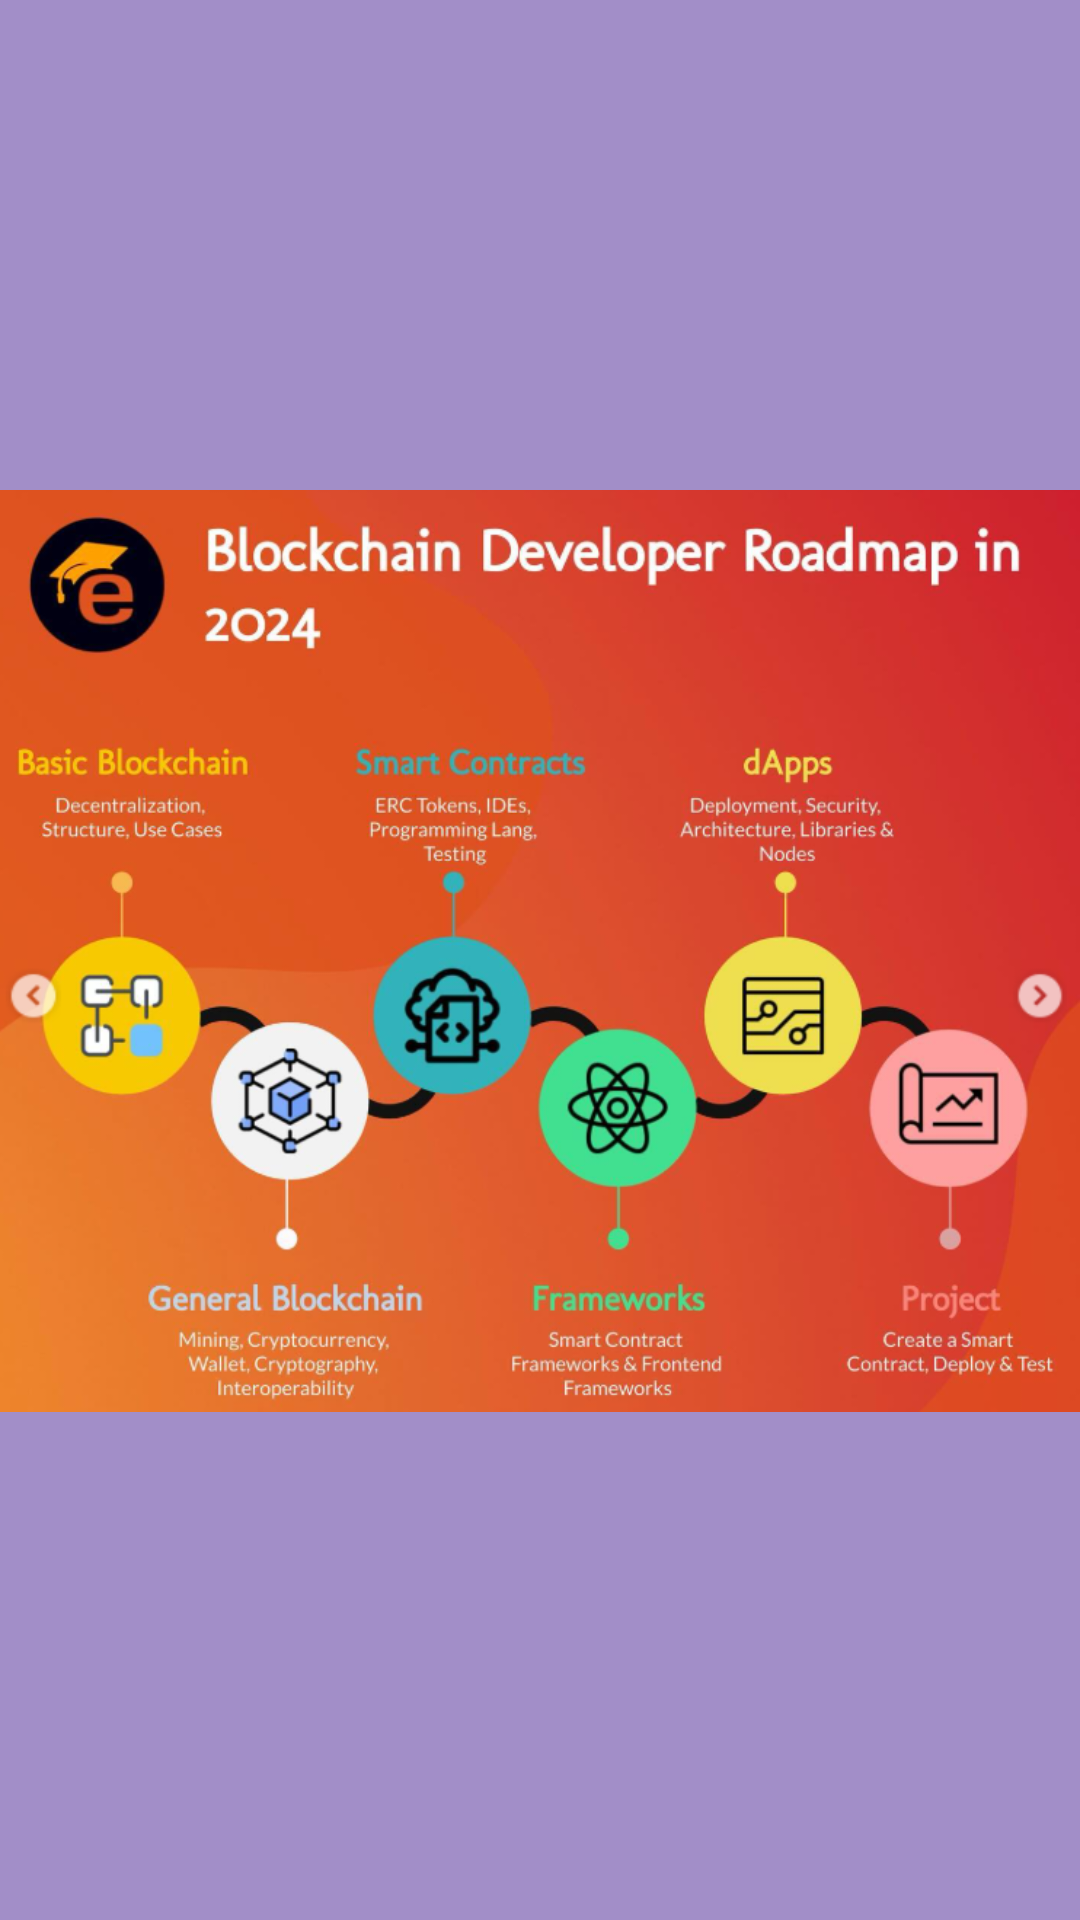

This screen was rendered from an Android layout file. Write that file and the resources it references.
<!-- AndroidManifest.xml: application theme Theme.FullyfunctionalApp -->
<!-- res/layout/activity_main25.xml -->
<?xml version="1.0" encoding="utf-8"?>
<LinearLayout xmlns:android="http://schemas.android.com/apk/res/android"
    xmlns:app="http://schemas.android.com/apk/res-auto"
    xmlns:tools="http://schemas.android.com/tools"
    android:id="@+id/main"
    android:background="@color/blue"
    android:layout_width="match_parent"
    android:layout_height="match_parent"
    tools:context=".MainActivity2_5">

    <ImageView
        android:id="@+id/BlockChainImage"
        android:layout_width="wrap_content"
        android:layout_height="wrap_content"
        app:srcCompat="@drawable/screenshot_2026_01_10_201515"
        tools:layout_editor_absoluteX="0dp"
        tools:layout_editor_absoluteY="48dp" />
</LinearLayout>
<!-- resources referenced by this layout -->
<resources>
  <color name="blue">#A28EC8</color>
  <!-- drawable screenshot_2026_01_10_201515: png bitmap (drawable, 373770 bytes) -->
  <style name="Theme.FullyfunctionalApp" parent="Base.Theme.FullyfunctionalApp" />
  <style name="Base.Theme.FullyfunctionalApp" parent="Theme.Material3.DayNight.NoActionBar">
          
          
      </style>
</resources>
